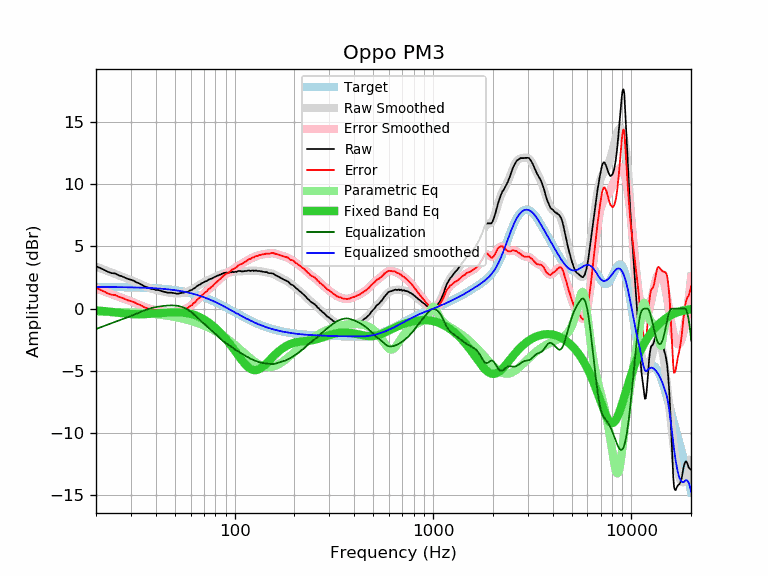

The file beside this chart, header and first rows:
frequency, raw, error, smoothed, error_smoothed, equalization, parametric_eq, equalized_raw, equalized_smoothed, target
20, 3.40, 1.66, 3.38, 1.64, -1.64, -0.14, 1.77, 1.74, 1.74
21, 3.26, 1.52, 3.25, 1.51, -1.51, -0.17, 1.75, 1.74, 1.74
22, 3.11, 1.37, 3.13, 1.39, -1.39, -0.20, 1.73, 1.74, 1.74
23, 2.95, 1.21, 3.01, 1.27, -1.27, -0.23, 1.68, 1.74, 1.74
24, 2.85, 1.12, 2.90, 1.16, -1.16, -0.26, 1.69, 1.74, 1.74
25, 2.83, 1.10, 2.79, 1.06, -1.06, -0.30, 1.78, 1.73, 1.73
26, 2.68, 0.95, 2.69, 0.96, -0.96, -0.33, 1.72, 1.73, 1.73
27, 2.60, 0.88, 2.59, 0.86, -0.86, -0.36, 1.74, 1.73, 1.73
28, 2.49, 0.77, 2.50, 0.77, -0.77, -0.39, 1.72, 1.72, 1.72
29, 2.38, 0.67, 2.40, 0.68, -0.68, -0.42, 1.70, 1.72, 1.72
30, 2.32, 0.61, 2.30, 0.59, -0.59, -0.43, 1.73, 1.71, 1.71
31, 2.24, 0.54, 2.21, 0.50, -0.50, -0.45, 1.74, 1.71, 1.71
32, 2.11, 0.41, 2.11, 0.41, -0.41, -0.45, 1.71, 1.70, 1.70
33, 2.03, 0.34, 2.01, 0.32, -0.32, -0.45, 1.72, 1.70, 1.70
34, 1.91, 0.22, 1.92, 0.23, -0.23, -0.45, 1.68, 1.69, 1.69
35, 1.80, 0.12, 1.83, 0.15, -0.15, -0.44, 1.66, 1.68, 1.68
36, 1.72, 0.05, 1.75, 0.07, -0.07, -0.43, 1.65, 1.67, 1.67
37, 1.66, -0.00, 1.67, 0.01, -0.01, -0.42, 1.65, 1.66, 1.66
38, 1.57, -0.08, 1.61, -0.04, 0.04, -0.40, 1.62, 1.65, 1.65
39, 1.57, -0.07, 1.56, -0.09, 0.09, -0.39, 1.66, 1.64, 1.64
40, 1.50, -0.13, 1.51, -0.12, 0.12, -0.38, 1.63, 1.63, 1.63
41, 1.50, -0.12, 1.47, -0.16, 0.16, -0.37, 1.66, 1.62, 1.62
42, 1.45, -0.16, 1.43, -0.18, 0.18, -0.35, 1.63, 1.61, 1.61
43, 1.39, -0.20, 1.39, -0.20, 0.20, -0.34, 1.60, 1.60, 1.60
44, 1.35, -0.23, 1.36, -0.22, 0.22, -0.33, 1.58, 1.58, 1.58
45, 1.32, -0.25, 1.33, -0.24, 0.24, -0.32, 1.56, 1.57, 1.57
46, 1.28, -0.27, 1.30, -0.25, 0.25, -0.32, 1.53, 1.55, 1.55
47, 1.28, -0.25, 1.28, -0.26, 0.26, -0.31, 1.54, 1.54, 1.54
48, 1.28, -0.24, 1.26, -0.26, 0.26, -0.31, 1.55, 1.52, 1.52
49, 1.25, -0.25, 1.24, -0.26, 0.26, -0.30, 1.51, 1.50, 1.50
50, 1.24, -0.24, 1.23, -0.25, 0.25, -0.30, 1.50, 1.48, 1.48
51, 1.19, -0.27, 1.23, -0.24, 0.24, -0.30, 1.43, 1.46, 1.46
52, 1.20, -0.24, 1.23, -0.22, 0.22, -0.30, 1.42, 1.44, 1.44
53, 1.23, -0.19, 1.24, -0.19, 0.19, -0.31, 1.42, 1.42, 1.42
54, 1.27, -0.13, 1.25, -0.15, 0.15, -0.31, 1.42, 1.40, 1.40
55, 1.27, -0.10, 1.27, -0.10, 0.10, -0.32, 1.38, 1.38, 1.38
56, 1.31, -0.04, 1.30, -0.05, 0.05, -0.34, 1.36, 1.35, 1.35
57, 1.34, 0.02, 1.33, 0.01, -0.01, -0.35, 1.33, 1.33, 1.33
58, 1.34, 0.04, 1.38, 0.08, -0.08, -0.37, 1.27, 1.30, 1.30
59, 1.43, 0.16, 1.42, 0.15, -0.15, -0.39, 1.28, 1.27, 1.27
60, 1.48, 0.24, 1.48, 0.23, -0.23, -0.42, 1.25, 1.24, 1.24
61, 1.50, 0.29, 1.54, 0.32, -0.32, -0.45, 1.18, 1.22, 1.22
62, 1.62, 0.44, 1.60, 0.42, -0.42, -0.48, 1.20, 1.19, 1.19
63, 1.64, 0.49, 1.67, 0.52, -0.52, -0.52, 1.12, 1.16, 1.16
64, 1.76, 0.64, 1.75, 0.62, -0.62, -0.56, 1.14, 1.12, 1.12
65, 1.83, 0.74, 1.82, 0.73, -0.73, -0.60, 1.11, 1.09, 1.09
66, 1.90, 0.84, 1.89, 0.83, -0.83, -0.65, 1.07, 1.06, 1.06
67, 1.93, 0.91, 1.95, 0.93, -0.93, -0.70, 1.00, 1.02, 1.02
68, 2.04, 1.05, 2.02, 1.03, -1.03, -0.75, 1.02, 0.99, 0.99
69, 2.07, 1.12, 2.07, 1.12, -1.12, -0.81, 0.95, 0.95, 0.95
70, 2.13, 1.21, 2.13, 1.21, -1.21, -0.87, 0.92, 0.92, 0.92
71, 2.18, 1.30, 2.18, 1.30, -1.30, -0.93, 0.89, 0.88, 0.88
72, 2.20, 1.36, 2.23, 1.38, -1.38, -0.99, 0.82, 0.84, 0.84
73, 2.27, 1.47, 2.27, 1.47, -1.47, -1.06, 0.81, 0.81, 0.81
74, 2.34, 1.57, 2.32, 1.55, -1.55, -1.12, 0.79, 0.77, 0.77
75, 2.35, 1.62, 2.36, 1.63, -1.63, -1.19, 0.72, 0.73, 0.73
76, 2.41, 1.72, 2.41, 1.72, -1.72, -1.26, 0.70, 0.69, 0.69
77, 2.43, 1.78, 2.45, 1.80, -1.80, -1.33, 0.64, 0.65, 0.65
78, 2.47, 1.86, 2.49, 1.88, -1.88, -1.41, 0.59, 0.61, 0.61
79, 2.54, 1.97, 2.53, 1.96, -1.96, -1.48, 0.58, 0.57, 0.57
... 553 more rows
